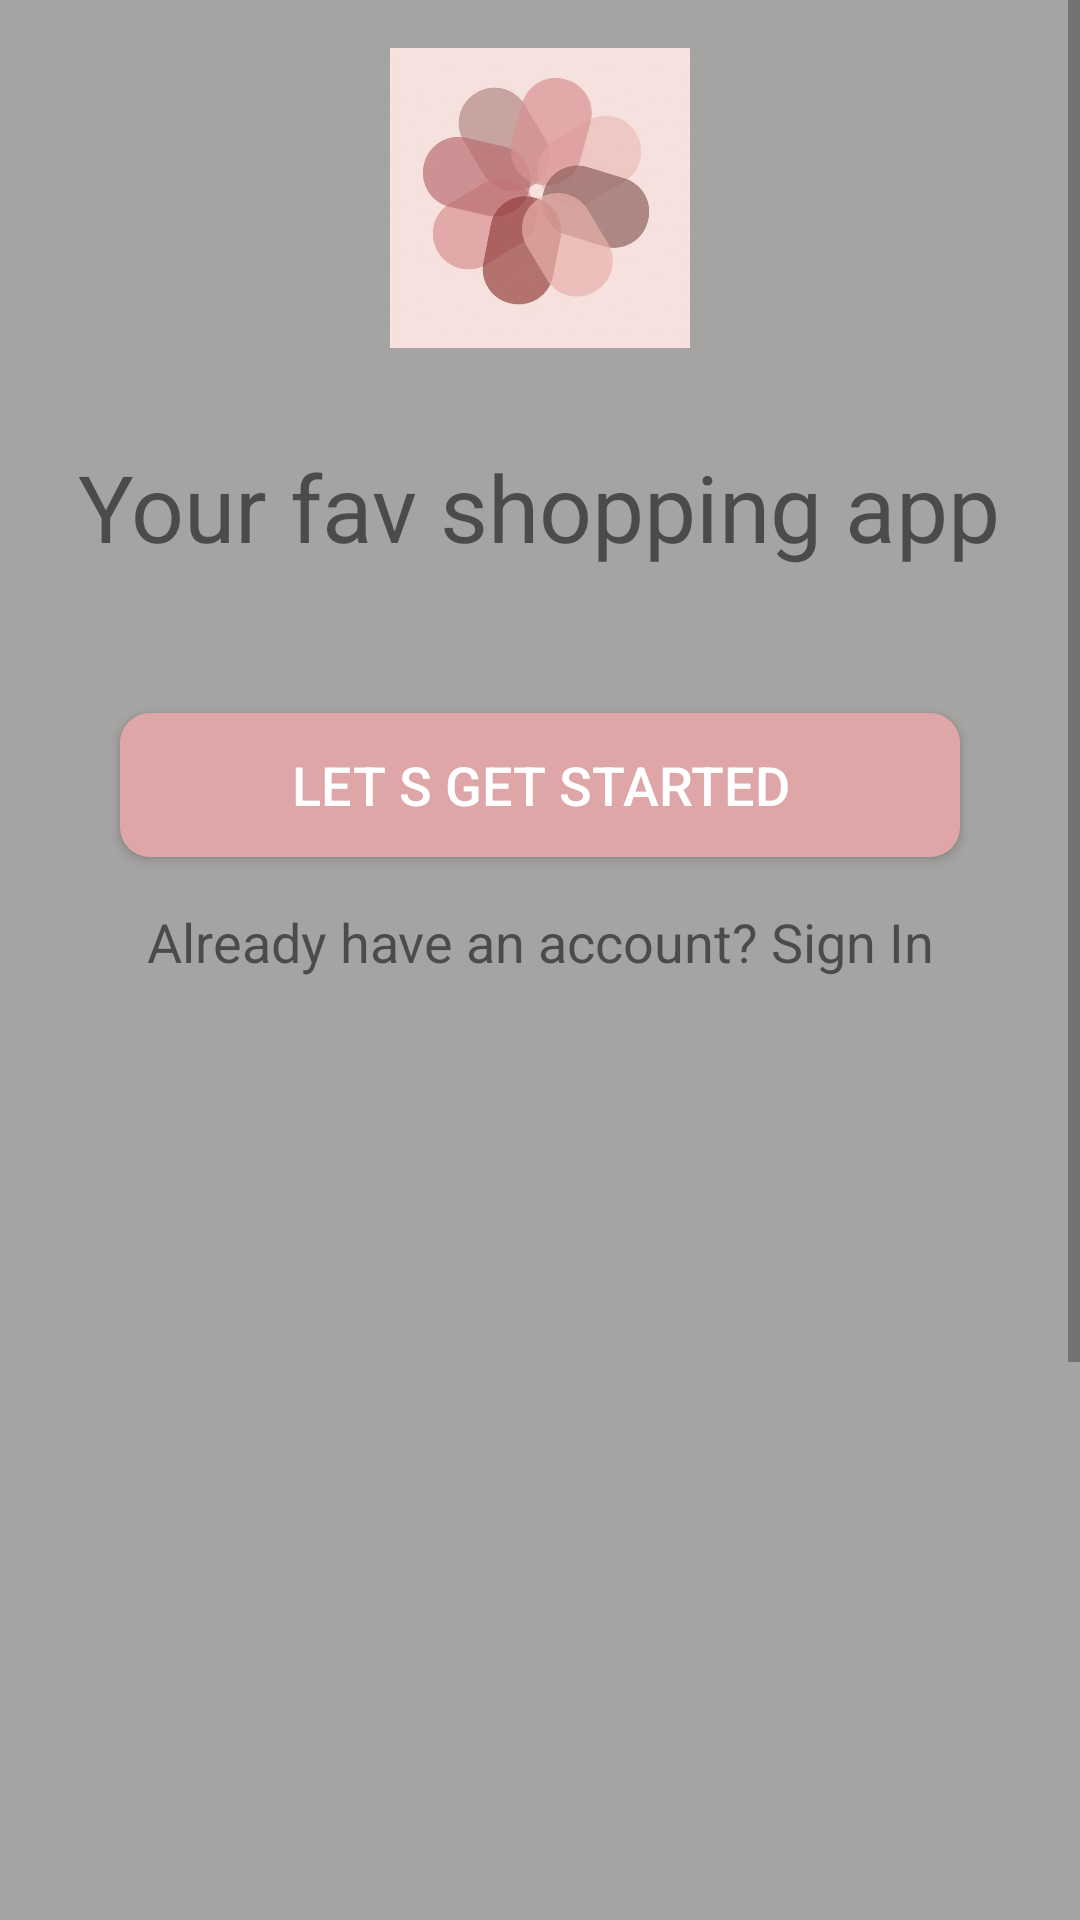

Write the Android layout XML for this screen, with the resource values it uses.
<!-- AndroidManifest.xml: application theme Theme.ShopApp -->
<!-- res/layout/activity_intro.xml -->
<?xml version="1.0" encoding="utf-8"?>
<ScrollView xmlns:android="http://schemas.android.com/apk/res/android"
    xmlns:app="http://schemas.android.com/apk/res-auto"
    xmlns:tools="http://schemas.android.com/tools"
    android:layout_width="match_parent"
    android:layout_height="match_parent"
    android:fillViewport="true"> 

    <FrameLayout
        android:layout_width="match_parent"
        android:layout_height="match_parent">

        <LinearLayout
            android:layout_width="408dp"
            android:layout_height="902dp"
            android:layout_gravity="center"
            android:background="@color/light_grey"
            android:orientation="vertical"
            android:padding="16dp"> 

            <ImageView
                android:id="@+id/myImageView"
                android:layout_width="100dp"
                android:layout_height="100dp"
                android:layout_gravity="center"
                android:scaleType="fitCenter"
                android:src="@drawable/start" />

            <TextView
                android:id="@+id/textView2"
                android:layout_width="wrap_content"
                android:layout_height="wrap_content"
                android:layout_gravity="center"
                android:layout_margin="32dp"
                android:gravity="center"
                android:text="@string/intro_title"
                android:textSize="31sp" />

            <androidx.appcompat.widget.AppCompatButton
                android:id="@+id/start_button"
                android:layout_width="match_parent"
                android:layout_height="wrap_content"
                android:layout_gravity="bottom"
                android:layout_marginHorizontal="48dp"
                android:layout_marginTop="16dp"
                android:background="@drawable/pink_button"
                android:gravity="center"
                android:text="@string/button_text"
                android:textColor="@color/white"
                android:textSize="18sp" />

            <TextView
                android:id="@+id/textView"
                android:layout_width="match_parent"
                android:layout_height="wrap_content"
                android:layout_margin="16dp"
                android:text="@string/intro_signin"
                android:textAlignment="center"
                android:textSize="18sp" />


        </LinearLayout>
    </FrameLayout>
</ScrollView>
<!-- resources referenced by this layout -->
<resources>
  <color name="light_grey">#a6a3a3</color>
  <color name="white">#FFFFFFFF</color>
  <!-- drawable pink_button (drawable) -->
  <?xml version="1.0" encoding="utf-8"?>
  <selector xmlns:android="http://schemas.android.com/apk/res/android">
  <item>
      <shape android:shape="rectangle">
          <corners android:radius="10dp"/>
          <solid android:color="@color/light_rose"/>
      </shape>
  </item>
  </selector>
  <!-- drawable start: png bitmap (drawable, 128165 bytes) -->
  <string name="button_text">Let s get started<font color="#FFFFFFFF" /></string>
  <string name="intro_signin">Already have an account? Sign In<font color="#dea6a6" /></string>
  <string name="intro_title">Your fav shopping app<font color="#dea6a6" /></string>
  <style name="Theme.ShopApp" parent="Theme.AppCompat.Light.NoActionBar">
          
          <item name="colorPrimary">@color/rose</item>
          <item name="colorPrimaryDark">@color/light_rose</item>
          <item name="colorAccent">@color/dark_grey</item>
      </style>
  <color name="light_rose">#dea6a6</color>
  <color name="rose">#ef765c</color>
</resources>
